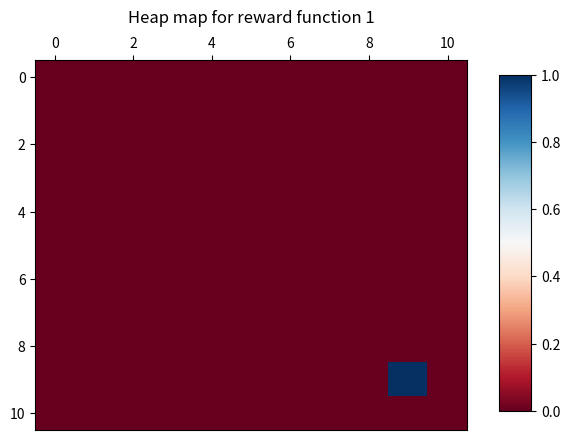

Python code for this plot:
import numpy as np
import matplotlib.pyplot as plt

x = np.arange(0.0, 11.0, 1.0)
y = np.arange(0.0, 11.0, 1.0)
X, Y = np.meshgrid(x, y)
z = np.zeros([11, 11])
z[9, 9] = 1.0
fig, ax = plt.subplots()
map = ax.pcolor(X, Y, z, cmap='RdBu', vmax=z.max(), vmin=z.min())
ax.invert_yaxis()
ax.xaxis.tick_top()
fig.subplots_adjust(right=0.8)
cbar_ax = fig.add_axes([0.85, 0.15, 0.05, 0.7])
fig.colorbar(map, cax=cbar_ax)
ax.set_title('Heap map for reward function 1', y=1.08)
plt.show()
